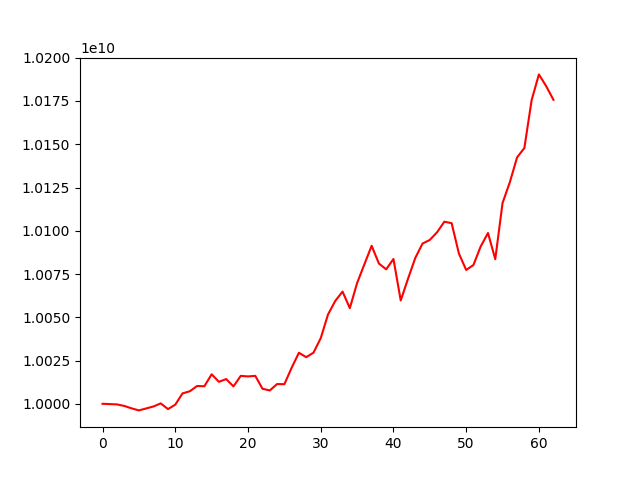

The data file committed next to this chart (first rows):
account_value, date, daily_return
10000000000, 2023-04-18, 
9999815317, 2023-04-19, -1.846834343299797e-05
9999635882, 2023-04-20, -1.794377943908909e-05
9998727909, 2023-04-21, -9.0800576617589e-05
9997355696, 2023-04-24, -0.0001372
9996173797, 2023-04-25, -0.0001182
9997305490, 2023-04-26, 0.0001132
9998447001, 2023-04-27, 0.0001142
10000225409, 2023-04-28, 0.0001779
9996921550, 2023-05-04, -0.0003304
9999487616, 2023-05-05, 0.0002567
10006008941, 2023-05-08, 0.0006522
10007238643, 2023-05-09, 0.0001229
10010273549, 2023-05-10, 0.0003033
10010129091, 2023-05-11, -1.4430949459964815e-05
10017050302, 2023-05-12, 0.0006914
10012695591, 2023-05-15, -0.0004347
10014275403, 2023-05-16, 0.0001578
10010048034, 2023-05-17, -0.0004221
10016133653, 2023-05-18, 0.000608
10015804640, 2023-05-19, -3.284825983507211e-05
10016147639, 2023-05-22, 3.4245786510789245e-05
10008665440, 2023-05-23, -0.000747
10007702149, 2023-05-24, -9.624564817134473e-05
10011399194, 2023-05-25, 0.0003694
10011308333, 2023-05-26, -9.07568608876641e-06
10020794737, 2023-05-29, 0.0009476
10029485815, 2023-05-30, 0.0008673
10026941148, 2023-05-31, -0.0002537
10029521530, 2023-06-01, 0.0002573
10037889672, 2023-06-02, 0.0008344
10051590331, 2023-06-05, 0.001365
10059450866, 2023-06-06, 0.000782
10064847921, 2023-06-07, 0.0005365
10055283024, 2023-06-08, -0.0009503
10069753357, 2023-06-09, 0.001439
10080590036, 2023-06-12, 0.001076
10091312080, 2023-06-13, 0.001064
10081065567, 2023-06-14, -0.001015
10077702035, 2023-06-15, -0.0003336
10083684856, 2023-06-16, 0.0005937
10059720704, 2023-06-19, -0.002377
10072236752, 2023-06-20, 0.001244
10084276289, 2023-06-21, 0.001195
10092608545, 2023-06-22, 0.0008263
10094710749, 2023-06-23, 0.0002083
10099161808, 2023-06-26, 0.0004409
10105230836, 2023-06-27, 0.0006009
10104390429, 2023-06-28, -8.316546561459859e-05
10086836614, 2023-06-29, -0.001737
10077338670, 2023-06-30, -0.0009416
10080228478, 2023-07-03, 0.0002868
10090986808, 2023-07-04, 0.001067
10098698263, 2023-07-05, 0.0007642
10083555697, 2023-07-06, -0.001499
10116052697, 2023-07-07, 0.003223
10128005715, 2023-07-10, 0.001182
10142424395, 2023-07-11, 0.001424
10147833170, 2023-07-12, 0.0005333
10175519163, 2023-07-13, 0.002728
... 3 more rows
